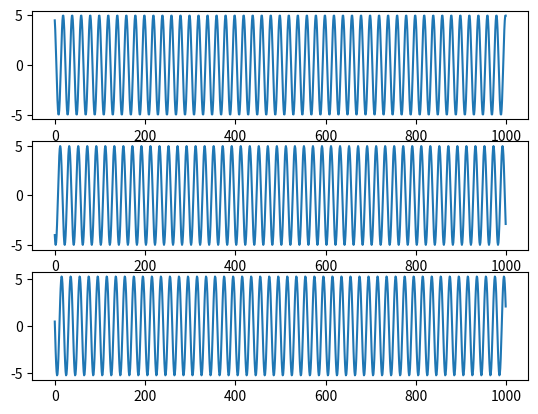

Reproduce this figure in Python.
import matplotlib.pyplot as plot
import numpy as np
f=5
Fs=100
A=5
sample=1000
x=np.arange(sample)
y=A*np.sin((2*np.pi*f*x/Fs)+90)
plot.subplot(3,1,1)
plot.plot(x,y)
y1=A*np.sin((2*np.pi*f*x/Fs)+180)
plot.subplot(3,1,2)
plot.plot(x,y1)
z=y+y1
plot.subplot(3,1,3)
plot.plot(z)
plot.show()




